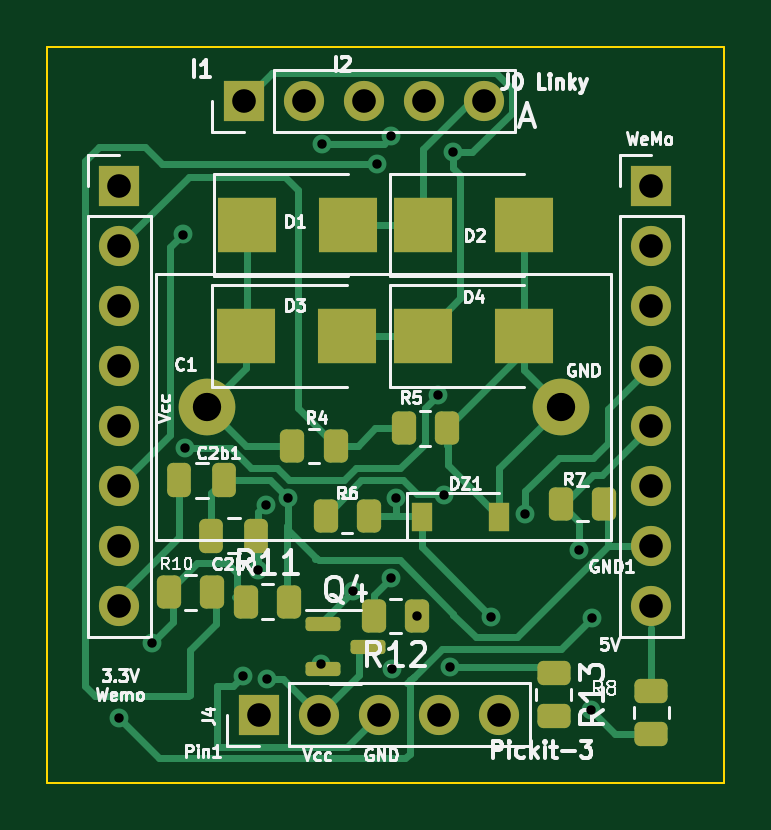
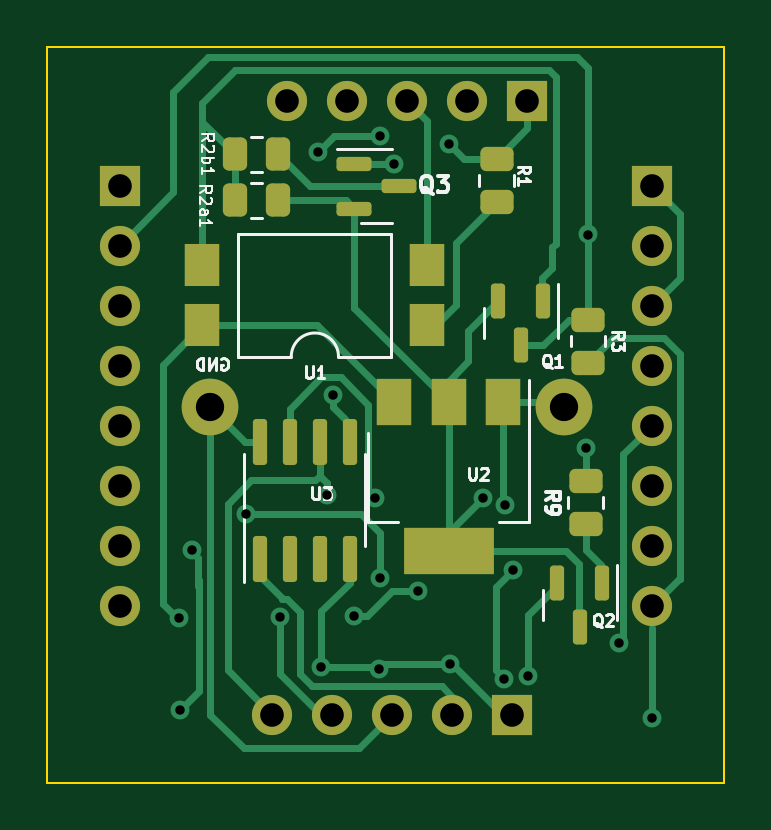
Circuit board: 10 layer files. Board 28.6 x 31.2 mm.
- bottom_copper: PCB_Dongle_Linky-B_Cu.gbl (17164 bytes)
- bottom_mask: PCB_Dongle_Linky-B_Mask.gbs (4155 bytes)
- paste: PCB_Dongle_Linky-B_Paste.gbp (3135 bytes)
- bottom_silk: PCB_Dongle_Linky-B_Silkscreen.gbo (12615 bytes)
- outline: PCB_Dongle_Linky-Edge_Cuts.gm1 (763 bytes)
- top_copper: PCB_Dongle_Linky-F_Cu.gtl (17165 bytes)
- top_mask: PCB_Dongle_Linky-F_Mask.gts (4323 bytes)
- paste: PCB_Dongle_Linky-F_Paste.gtp (3303 bytes)
- top_silk: PCB_Dongle_Linky-F_Silkscreen.gto (32734 bytes)
- drill: PCB_Dongle_Linky-PTH.drl (882 bytes)

=== bottom_copper: PCB_Dongle_Linky-B_Cu.gbl (17164 bytes, source omitted) ===
=== bottom_mask: PCB_Dongle_Linky-B_Mask.gbs ===
G04 #@! TF.GenerationSoftware,KiCad,Pcbnew,(6.0.11)*
G04 #@! TF.CreationDate,2025-08-24T23:10:35+01:00*
G04 #@! TF.ProjectId,PCB_Dongle_Linky,5043425f-446f-46e6-976c-655f4c696e6b,rev?*
G04 #@! TF.SameCoordinates,Original*
G04 #@! TF.FileFunction,Soldermask,Bot*
G04 #@! TF.FilePolarity,Negative*
%FSLAX46Y46*%
G04 Gerber Fmt 4.6, Leading zero omitted, Abs format (unit mm)*
G04 Created by KiCad (PCBNEW (6.0.11)) date 2025-08-24 23:10:35*
%MOMM*%
%LPD*%
G01*
G04 APERTURE LIST*
G04 Aperture macros list*
%AMRoundRect*
0 Rectangle with rounded corners*
0 $1 Rounding radius*
0 $2 $3 $4 $5 $6 $7 $8 $9 X,Y pos of 4 corners*
0 Add a 4 corners polygon primitive as box body*
4,1,4,$2,$3,$4,$5,$6,$7,$8,$9,$2,$3,0*
0 Add four circle primitives for the rounded corners*
1,1,$1+$1,$2,$3*
1,1,$1+$1,$4,$5*
1,1,$1+$1,$6,$7*
1,1,$1+$1,$8,$9*
0 Add four rect primitives between the rounded corners*
20,1,$1+$1,$2,$3,$4,$5,0*
20,1,$1+$1,$4,$5,$6,$7,0*
20,1,$1+$1,$6,$7,$8,$9,0*
20,1,$1+$1,$8,$9,$2,$3,0*%
G04 Aperture macros list end*
%ADD10R,1.700000X1.700000*%
%ADD11O,1.700000X1.700000*%
%ADD12C,2.400000*%
%ADD13R,1.500000X1.780000*%
%ADD14RoundRect,0.250000X-0.262500X-0.450000X0.262500X-0.450000X0.262500X0.450000X-0.262500X0.450000X0*%
%ADD15RoundRect,0.250000X0.450000X-0.262500X0.450000X0.262500X-0.450000X0.262500X-0.450000X-0.262500X0*%
%ADD16RoundRect,0.150000X-0.150000X0.587500X-0.150000X-0.587500X0.150000X-0.587500X0.150000X0.587500X0*%
%ADD17RoundRect,0.250000X-0.450000X0.262500X-0.450000X-0.262500X0.450000X-0.262500X0.450000X0.262500X0*%
%ADD18R,1.500000X2.000000*%
%ADD19R,3.800000X2.000000*%
%ADD20RoundRect,0.150000X0.587500X0.150000X-0.587500X0.150000X-0.587500X-0.150000X0.587500X-0.150000X0*%
%ADD21RoundRect,0.150000X0.150000X-0.825000X0.150000X0.825000X-0.150000X0.825000X-0.150000X-0.825000X0*%
G04 APERTURE END LIST*
D10*
G04 #@! TO.C,J0*
X20835000Y-168200000D03*
D11*
X23375000Y-168200000D03*
X25915000Y-168200000D03*
X28455000Y-168200000D03*
X30995000Y-168200000D03*
G04 #@! TD*
D10*
G04 #@! TO.C,J2*
X38080000Y-171800000D03*
D11*
X38080000Y-174340000D03*
X38080000Y-176880000D03*
X38080000Y-179420000D03*
X38080000Y-181960000D03*
X38080000Y-184500000D03*
X38080000Y-187040000D03*
X38080000Y-189580000D03*
G04 #@! TD*
D10*
G04 #@! TO.C,J1*
X15560000Y-171800000D03*
D11*
X15560000Y-174340000D03*
X15560000Y-176880000D03*
X15560000Y-179420000D03*
X15560000Y-181960000D03*
X15560000Y-184500000D03*
X15560000Y-187040000D03*
X15560000Y-189580000D03*
G04 #@! TD*
D10*
G04 #@! TO.C,J4*
X21470000Y-194182500D03*
D11*
X24010000Y-194182500D03*
X26550000Y-194182500D03*
X29090000Y-194182500D03*
X31630000Y-194182500D03*
G04 #@! TD*
D12*
G04 #@! TO.C,C1*
X19260000Y-181150000D03*
X34260000Y-181150000D03*
G04 #@! TD*
D13*
G04 #@! TO.C,U1*
X25060000Y-177690000D03*
X25060000Y-175150000D03*
X34590000Y-175150000D03*
X34590000Y-177690000D03*
G04 #@! TD*
D14*
G04 #@! TO.C,R2b1*
X31397500Y-170450000D03*
X33222500Y-170450000D03*
G04 #@! TD*
D15*
G04 #@! TO.C,R9*
X18360000Y-186112500D03*
X18360000Y-184287500D03*
G04 #@! TD*
D16*
G04 #@! TO.C,Q2*
X17660000Y-188600000D03*
X19560000Y-188600000D03*
X18610000Y-190475000D03*
G04 #@! TD*
D17*
G04 #@! TO.C,R1*
X22125000Y-170637500D03*
X22125000Y-172462500D03*
G04 #@! TD*
D18*
G04 #@! TO.C,U2*
X21860000Y-180950000D03*
X24160000Y-180950000D03*
D19*
X24160000Y-187250000D03*
D18*
X26460000Y-180950000D03*
G04 #@! TD*
D16*
G04 #@! TO.C,Q1*
X20160000Y-176662500D03*
X22060000Y-176662500D03*
X21110000Y-178537500D03*
G04 #@! TD*
D20*
G04 #@! TO.C,Q3*
X28147500Y-170850000D03*
X28147500Y-172750000D03*
X26272500Y-171800000D03*
G04 #@! TD*
D17*
G04 #@! TO.C,R3*
X18260000Y-177450000D03*
X18260000Y-179275000D03*
G04 #@! TD*
D14*
G04 #@! TO.C,R2a1*
X31397500Y-172400000D03*
X33222500Y-172400000D03*
G04 #@! TD*
D21*
G04 #@! TO.C,U3*
X32165000Y-187575000D03*
X30895000Y-187575000D03*
X29625000Y-187575000D03*
X28355000Y-187575000D03*
X28355000Y-182625000D03*
X29625000Y-182625000D03*
X30895000Y-182625000D03*
X32165000Y-182625000D03*
G04 #@! TD*
M02*

=== paste: PCB_Dongle_Linky-B_Paste.gbp (3135 bytes, source withheld) ===
=== bottom_silk: PCB_Dongle_Linky-B_Silkscreen.gbo (12615 bytes, source omitted) ===
=== outline: PCB_Dongle_Linky-Edge_Cuts.gm1 ===
G04 #@! TF.GenerationSoftware,KiCad,Pcbnew,(6.0.11)*
G04 #@! TF.CreationDate,2025-08-24T23:10:35+01:00*
G04 #@! TF.ProjectId,PCB_Dongle_Linky,5043425f-446f-46e6-976c-655f4c696e6b,rev?*
G04 #@! TF.SameCoordinates,Original*
G04 #@! TF.FileFunction,Profile,NP*
%FSLAX46Y46*%
G04 Gerber Fmt 4.6, Leading zero omitted, Abs format (unit mm)*
G04 Created by KiCad (PCBNEW (6.0.11)) date 2025-08-24 23:10:35*
%MOMM*%
%LPD*%
G01*
G04 APERTURE LIST*
G04 #@! TA.AperFunction,Profile*
%ADD10C,0.100000*%
G04 #@! TD*
G04 APERTURE END LIST*
D10*
X12510000Y-165900000D02*
X41160000Y-165900000D01*
X41160000Y-165900000D02*
X41160000Y-197051615D01*
X41160000Y-197051615D02*
X12510000Y-197051615D01*
X12510000Y-197051615D02*
X12510000Y-165900000D01*
M02*

=== top_copper: PCB_Dongle_Linky-F_Cu.gtl (17165 bytes, source omitted) ===
=== top_mask: PCB_Dongle_Linky-F_Mask.gts ===
G04 #@! TF.GenerationSoftware,KiCad,Pcbnew,(6.0.11)*
G04 #@! TF.CreationDate,2025-08-24T23:10:35+01:00*
G04 #@! TF.ProjectId,PCB_Dongle_Linky,5043425f-446f-46e6-976c-655f4c696e6b,rev?*
G04 #@! TF.SameCoordinates,Original*
G04 #@! TF.FileFunction,Soldermask,Top*
G04 #@! TF.FilePolarity,Negative*
%FSLAX46Y46*%
G04 Gerber Fmt 4.6, Leading zero omitted, Abs format (unit mm)*
G04 Created by KiCad (PCBNEW (6.0.11)) date 2025-08-24 23:10:35*
%MOMM*%
%LPD*%
G01*
G04 APERTURE LIST*
G04 Aperture macros list*
%AMRoundRect*
0 Rectangle with rounded corners*
0 $1 Rounding radius*
0 $2 $3 $4 $5 $6 $7 $8 $9 X,Y pos of 4 corners*
0 Add a 4 corners polygon primitive as box body*
4,1,4,$2,$3,$4,$5,$6,$7,$8,$9,$2,$3,0*
0 Add four circle primitives for the rounded corners*
1,1,$1+$1,$2,$3*
1,1,$1+$1,$4,$5*
1,1,$1+$1,$6,$7*
1,1,$1+$1,$8,$9*
0 Add four rect primitives between the rounded corners*
20,1,$1+$1,$2,$3,$4,$5,0*
20,1,$1+$1,$4,$5,$6,$7,0*
20,1,$1+$1,$6,$7,$8,$9,0*
20,1,$1+$1,$8,$9,$2,$3,0*%
G04 Aperture macros list end*
%ADD10RoundRect,0.250000X0.262500X0.450000X-0.262500X0.450000X-0.262500X-0.450000X0.262500X-0.450000X0*%
%ADD11RoundRect,0.250000X0.250000X0.475000X-0.250000X0.475000X-0.250000X-0.475000X0.250000X-0.475000X0*%
%ADD12R,2.500000X2.300000*%
%ADD13R,1.700000X1.700000*%
%ADD14O,1.700000X1.700000*%
%ADD15RoundRect,0.250000X-0.262500X-0.450000X0.262500X-0.450000X0.262500X0.450000X-0.262500X0.450000X0*%
%ADD16RoundRect,0.250000X-0.250000X-0.475000X0.250000X-0.475000X0.250000X0.475000X-0.250000X0.475000X0*%
%ADD17RoundRect,0.250000X-0.450000X0.262500X-0.450000X-0.262500X0.450000X-0.262500X0.450000X0.262500X0*%
%ADD18RoundRect,0.150000X-0.587500X-0.150000X0.587500X-0.150000X0.587500X0.150000X-0.587500X0.150000X0*%
%ADD19C,2.400000*%
%ADD20R,0.900000X1.200000*%
G04 APERTURE END LIST*
D10*
G04 #@! TO.C,R4*
X24722500Y-182800000D03*
X22897500Y-182800000D03*
G04 #@! TD*
G04 #@! TO.C,R12*
X26350000Y-190000000D03*
X28175000Y-190000000D03*
G04 #@! TD*
D11*
G04 #@! TO.C,C2b0*
X21360000Y-186600000D03*
X19460000Y-186600000D03*
G04 #@! TD*
D12*
G04 #@! TO.C,D4*
X28410000Y-178150000D03*
X32710000Y-178150000D03*
G04 #@! TD*
G04 #@! TO.C,D1*
X20960000Y-173450000D03*
X25260000Y-173450000D03*
G04 #@! TD*
D13*
G04 #@! TO.C,J0*
X20835000Y-168200000D03*
D14*
X23375000Y-168200000D03*
X25915000Y-168200000D03*
X28455000Y-168200000D03*
X30995000Y-168200000D03*
G04 #@! TD*
D13*
G04 #@! TO.C,J2*
X38080000Y-171800000D03*
D14*
X38080000Y-174340000D03*
X38080000Y-176880000D03*
X38080000Y-179420000D03*
X38080000Y-181960000D03*
X38080000Y-184500000D03*
X38080000Y-187040000D03*
X38080000Y-189580000D03*
G04 #@! TD*
D13*
G04 #@! TO.C,J1*
X15560000Y-171800000D03*
D14*
X15560000Y-174340000D03*
X15560000Y-176880000D03*
X15560000Y-179420000D03*
X15560000Y-181960000D03*
X15560000Y-184500000D03*
X15560000Y-187040000D03*
X15560000Y-189580000D03*
G04 #@! TD*
D13*
G04 #@! TO.C,J4*
X21470000Y-194182500D03*
D14*
X24010000Y-194182500D03*
X26550000Y-194182500D03*
X29090000Y-194182500D03*
X31630000Y-194182500D03*
G04 #@! TD*
D15*
G04 #@! TO.C,R10*
X17675000Y-189000000D03*
X19500000Y-189000000D03*
G04 #@! TD*
D16*
G04 #@! TO.C,C2b1*
X18110000Y-184250000D03*
X20010000Y-184250000D03*
G04 #@! TD*
D17*
G04 #@! TO.C,R13*
X33960000Y-192425000D03*
X33960000Y-194250000D03*
G04 #@! TD*
D18*
G04 #@! TO.C,Q4*
X26075000Y-191300000D03*
X24200000Y-192250000D03*
X24200000Y-190350000D03*
G04 #@! TD*
D12*
G04 #@! TO.C,D3*
X20910000Y-178150000D03*
X25210000Y-178150000D03*
G04 #@! TD*
D10*
G04 #@! TO.C,R5*
X29422500Y-182050000D03*
X27597500Y-182050000D03*
G04 #@! TD*
D19*
G04 #@! TO.C,C1*
X19260000Y-181150000D03*
X34260000Y-181150000D03*
G04 #@! TD*
D15*
G04 #@! TO.C,R11*
X20937500Y-189400000D03*
X22762500Y-189400000D03*
G04 #@! TD*
G04 #@! TO.C,R7*
X34247500Y-185250000D03*
X36072500Y-185250000D03*
G04 #@! TD*
D10*
G04 #@! TO.C,R6*
X26122500Y-185750000D03*
X24297500Y-185750000D03*
G04 #@! TD*
D20*
G04 #@! TO.C,DZ1*
X28360000Y-185800000D03*
X31660000Y-185800000D03*
G04 #@! TD*
D17*
G04 #@! TO.C,R8*
X38095000Y-193170000D03*
X38095000Y-194995000D03*
G04 #@! TD*
D12*
G04 #@! TO.C,D2*
X28410000Y-173450000D03*
X32710000Y-173450000D03*
G04 #@! TD*
M02*

=== paste: PCB_Dongle_Linky-F_Paste.gtp (3303 bytes, source withheld) ===
=== top_silk: PCB_Dongle_Linky-F_Silkscreen.gto (32734 bytes, source omitted) ===
=== drill: PCB_Dongle_Linky-PTH.drl ===
M48
INCH,TZ
T1C0.0157
T2C0.0394
T3C0.0472
%
G90
G05
T1
X6120Y-76509
X6677Y-75256
X7189Y-68445
X7228Y-72008
X8193Y-75807
X8445Y-74035
X8567Y-72953
X8584Y-75853
X8944Y-72842
X9494Y-75608
X9512Y-66929
X10020Y-74390
X10417Y-67264
X10654Y-66811
X10654Y-74173
X10673Y-75682
X10732Y-72835
X11093Y-74803
X11441Y-71122
X11545Y-72792
X11638Y-75650
X11687Y-67077
X12327Y-74823
X12898Y-73110
X13791Y-73709
X13994Y-76371
X14000Y-74843
T2
X6126Y-67638
X6126Y-68638
X6126Y-69638
X6126Y-70638
X6126Y-71638
X6126Y-72638
X6126Y-73638
X6126Y-74638
X8203Y-66220
X8453Y-76450
X9203Y-66220
X9453Y-76450
X10203Y-66220
X10453Y-76450
X11203Y-66220
X11453Y-76450
X12203Y-66220
X12453Y-76450
X14992Y-67638
X14992Y-68638
X14992Y-69638
X14992Y-70638
X14992Y-71638
X14992Y-72638
X14992Y-73638
X14992Y-74638
T3
X7583Y-71319
X13488Y-71319
T0
M30
